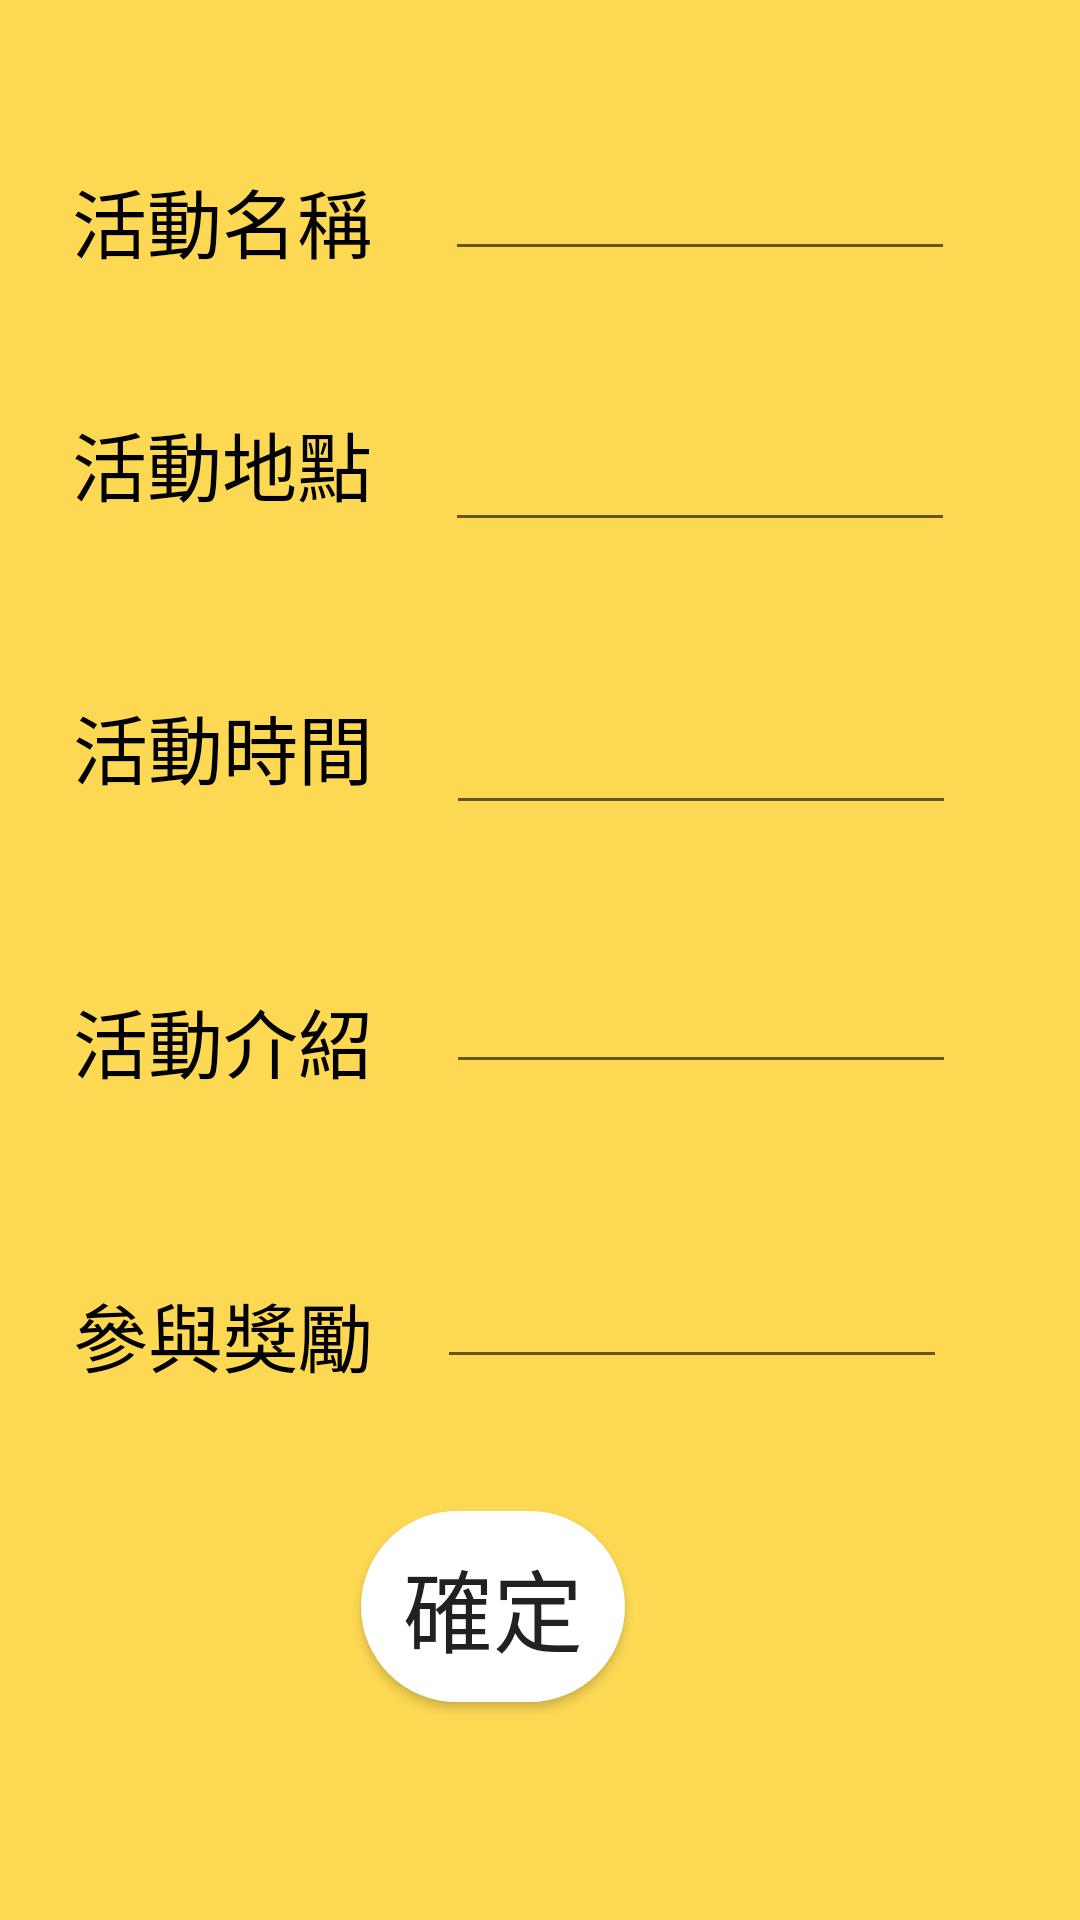

Write the Android layout XML for this screen, with the resource values it uses.
<!-- AndroidManifest.xml: application theme AppTheme -->
<!-- res/layout/activity_set_activity.xml -->
<?xml version="1.0" encoding="utf-8"?>
<androidx.constraintlayout.widget.ConstraintLayout xmlns:android="http://schemas.android.com/apk/res/android"
    xmlns:app="http://schemas.android.com/apk/res-auto"
    xmlns:tools="http://schemas.android.com/tools"
    android:layout_width="match_parent"
    android:layout_height="match_parent"
    android:background="@color/yellow"
    tools:context=".set_activity">

    <TextView
        android:id="@+id/textView"
        android:layout_width="129dp"
        android:layout_height="59dp"
        android:layout_marginStart="8dp"
        android:layout_marginLeft="8dp"
        android:layout_marginTop="44dp"
        android:layout_marginEnd="8dp"
        android:layout_marginRight="8dp"
        android:gravity="center"
        android:text="活動名稱"
        android:textColor="#000000"
        android:textSize="25sp"
        app:layout_constraintEnd_toStartOf="@+id/ac_name"
        app:layout_constraintStart_toStartOf="parent"
        app:layout_constraintTop_toTopOf="parent" />

    <TextView
        android:id="@+id/textView2"
        android:layout_width="129dp"
        android:layout_height="47dp"
        android:layout_marginStart="8dp"
        android:layout_marginLeft="8dp"
        android:layout_marginTop="28dp"
        android:layout_marginEnd="8dp"
        android:layout_marginRight="8dp"
        android:gravity="center"
        android:text="活動地點"
        android:textColor="#000000"
        android:textSize="25sp"
        app:layout_constraintEnd_toStartOf="@+id/ac_location"
        app:layout_constraintStart_toStartOf="parent"
        app:layout_constraintTop_toBottomOf="@+id/textView" />

    <TextView
        android:id="@+id/textView3"
        android:layout_width="130dp"
        android:layout_height="54dp"
        android:layout_marginStart="8dp"
        android:layout_marginLeft="8dp"
        android:layout_marginTop="44dp"
        android:layout_marginEnd="8dp"
        android:layout_marginRight="8dp"
        android:gravity="center"
        android:text="活動時間"
        android:textColor="#000000"
        android:textSize="25sp"
        app:layout_constraintEnd_toStartOf="@+id/ac_datetime"
        app:layout_constraintStart_toStartOf="parent"
        app:layout_constraintTop_toBottomOf="@+id/textView2" />

    <TextView
        android:id="@+id/textView4"
        android:layout_width="130dp"
        android:layout_height="54dp"
        android:layout_marginStart="8dp"
        android:layout_marginLeft="8dp"
        android:layout_marginTop="44dp"
        android:layout_marginEnd="8dp"
        android:layout_marginRight="8dp"
        android:gravity="center"
        android:text="活動介紹"
        android:textColor="#000000"
        android:textSize="25sp"
        app:layout_constraintEnd_toStartOf="@+id/ac_introduction"
        app:layout_constraintHorizontal_bias="0.51"
        app:layout_constraintStart_toStartOf="parent"
        app:layout_constraintTop_toBottomOf="@+id/textView3" />

    <TextView
        android:id="@+id/textView5"
        android:layout_width="130dp"
        android:layout_height="54dp"
        android:layout_marginStart="8dp"
        android:layout_marginLeft="8dp"
        android:layout_marginTop="44dp"
        android:layout_marginEnd="8dp"
        android:layout_marginRight="8dp"
        android:gravity="center"
        android:text="參與獎勵"
        android:textColor="#000000"
        android:textSize="25sp"
        app:layout_constraintEnd_toStartOf="@+id/ac_introduction"
        app:layout_constraintHorizontal_bias="0.51"
        app:layout_constraintStart_toStartOf="parent"
        app:layout_constraintTop_toBottomOf="@+id/textView4" />


    <Button
        android:id="@+id/submit"
        android:layout_width="wrap_content"
        android:layout_height="wrap_content"
        android:layout_marginTop="44dp"
        android:padding="10dp"
        android:background="@drawable/bg_round"
        android:text="確定"
        android:textSize="30sp"
        app:layout_constraintEnd_toEndOf="parent"
        app:layout_constraintHorizontal_bias="0.442"
        app:layout_constraintStart_toStartOf="parent"
        app:layout_constraintTop_toBottomOf="@+id/ac_bonus" />

    <EditText
        android:id="@+id/ac_name"
        android:layout_width="170dp"
        android:layout_height="wrap_content"
        android:layout_marginTop="44dp"
        android:layout_marginEnd="40dp"
        android:layout_marginRight="40dp"
        android:layout_marginBottom="40dp"
        android:autoText="false"
        android:ems="10"
        android:textColor="#000000"
        android:textSize="22sp"
        app:layout_constraintBottom_toTopOf="@+id/ac_location"
        app:layout_constraintEnd_toEndOf="parent"
        app:layout_constraintStart_toEndOf="@+id/textView"
        app:layout_constraintTop_toTopOf="parent" />

    <EditText
        android:id="@+id/ac_location"
        android:layout_width="170dp"
        android:layout_height="wrap_content"
        android:layout_marginTop="44dp"
        android:layout_marginEnd="40dp"
        android:layout_marginRight="40dp"
        android:ems="10"
        android:textColor="#000000"
        android:textSize="22sp"
        app:layout_constraintEnd_toEndOf="parent"
        app:layout_constraintStart_toEndOf="@+id/textView2"
        app:layout_constraintTop_toBottomOf="@+id/ac_name" />

    <EditText
        android:id="@+id/ac_datetime"
        android:layout_width="170dp"
        android:layout_height="wrap_content"
        android:layout_marginTop="48dp"
        android:layout_marginEnd="40dp"
        android:layout_marginRight="40dp"
        android:autoText="false"
        android:ems="10"
        android:textColor="#000000"
        android:inputType="datetime"
        android:textSize="22sp"
        app:layout_constraintEnd_toEndOf="parent"
        app:layout_constraintStart_toEndOf="@+id/textView3"
        app:layout_constraintTop_toBottomOf="@+id/ac_location" />

    <EditText
        android:id="@+id/ac_introduction"
        android:layout_width="170dp"
        android:layout_height="wrap_content"
        android:layout_marginTop="40dp"
        android:layout_marginEnd="40dp"
        android:layout_marginRight="40dp"
        android:autoText="false"
        android:ems="10"
        android:textSize="22sp"
        android:textColor="#000000"
        app:layout_constraintEnd_toEndOf="parent"
        app:layout_constraintStart_toEndOf="@+id/textView4"
        app:layout_constraintTop_toBottomOf="@+id/ac_datetime" />

    <EditText
        android:id="@+id/ac_bonus"
        android:layout_width="170dp"
        android:layout_height="wrap_content"
        android:layout_marginTop="52dp"
        android:layout_marginEnd="40dp"
        android:layout_marginRight="40dp"
        android:autoText="false"
        android:ems="10"
        android:textSize="22sp"
        android:inputType="number"
        android:textColor="#000000"
        app:layout_constraintEnd_toEndOf="parent"
        app:layout_constraintHorizontal_bias="0.59"
        app:layout_constraintStart_toEndOf="@+id/textView5"
        app:layout_constraintTop_toBottomOf="@+id/ac_introduction" />

</androidx.constraintlayout.widget.ConstraintLayout>
<!-- resources referenced by this layout -->
<resources>
  <color name="yellow">#fdd853</color>
  <!-- drawable bg_round (drawable) -->
  <?xml version="1.0" encoding="utf-8"?>
  <shape xmlns:android="http://schemas.android.com/apk/res/android">
      <corners android:radius="35dp"/>
      <solid android:color="#FFFFFF"/>
  
  </shape>
  <style name="AppTheme" parent="Theme.AppCompat.Light.NoActionBar">
          
          <item name="colorPrimary">@color/colorPrimary</item>
          <item name="colorPrimaryDark">@color/colorPrimaryDark</item>
          <item name="colorAccent">@color/colorAccent</item>
  
  
      </style>
  <color name="colorPrimary">#96A4AE</color>
  <color name="colorPrimaryDark">#96A4AE</color>
  <color name="colorAccent">#D81B60</color>
</resources>
